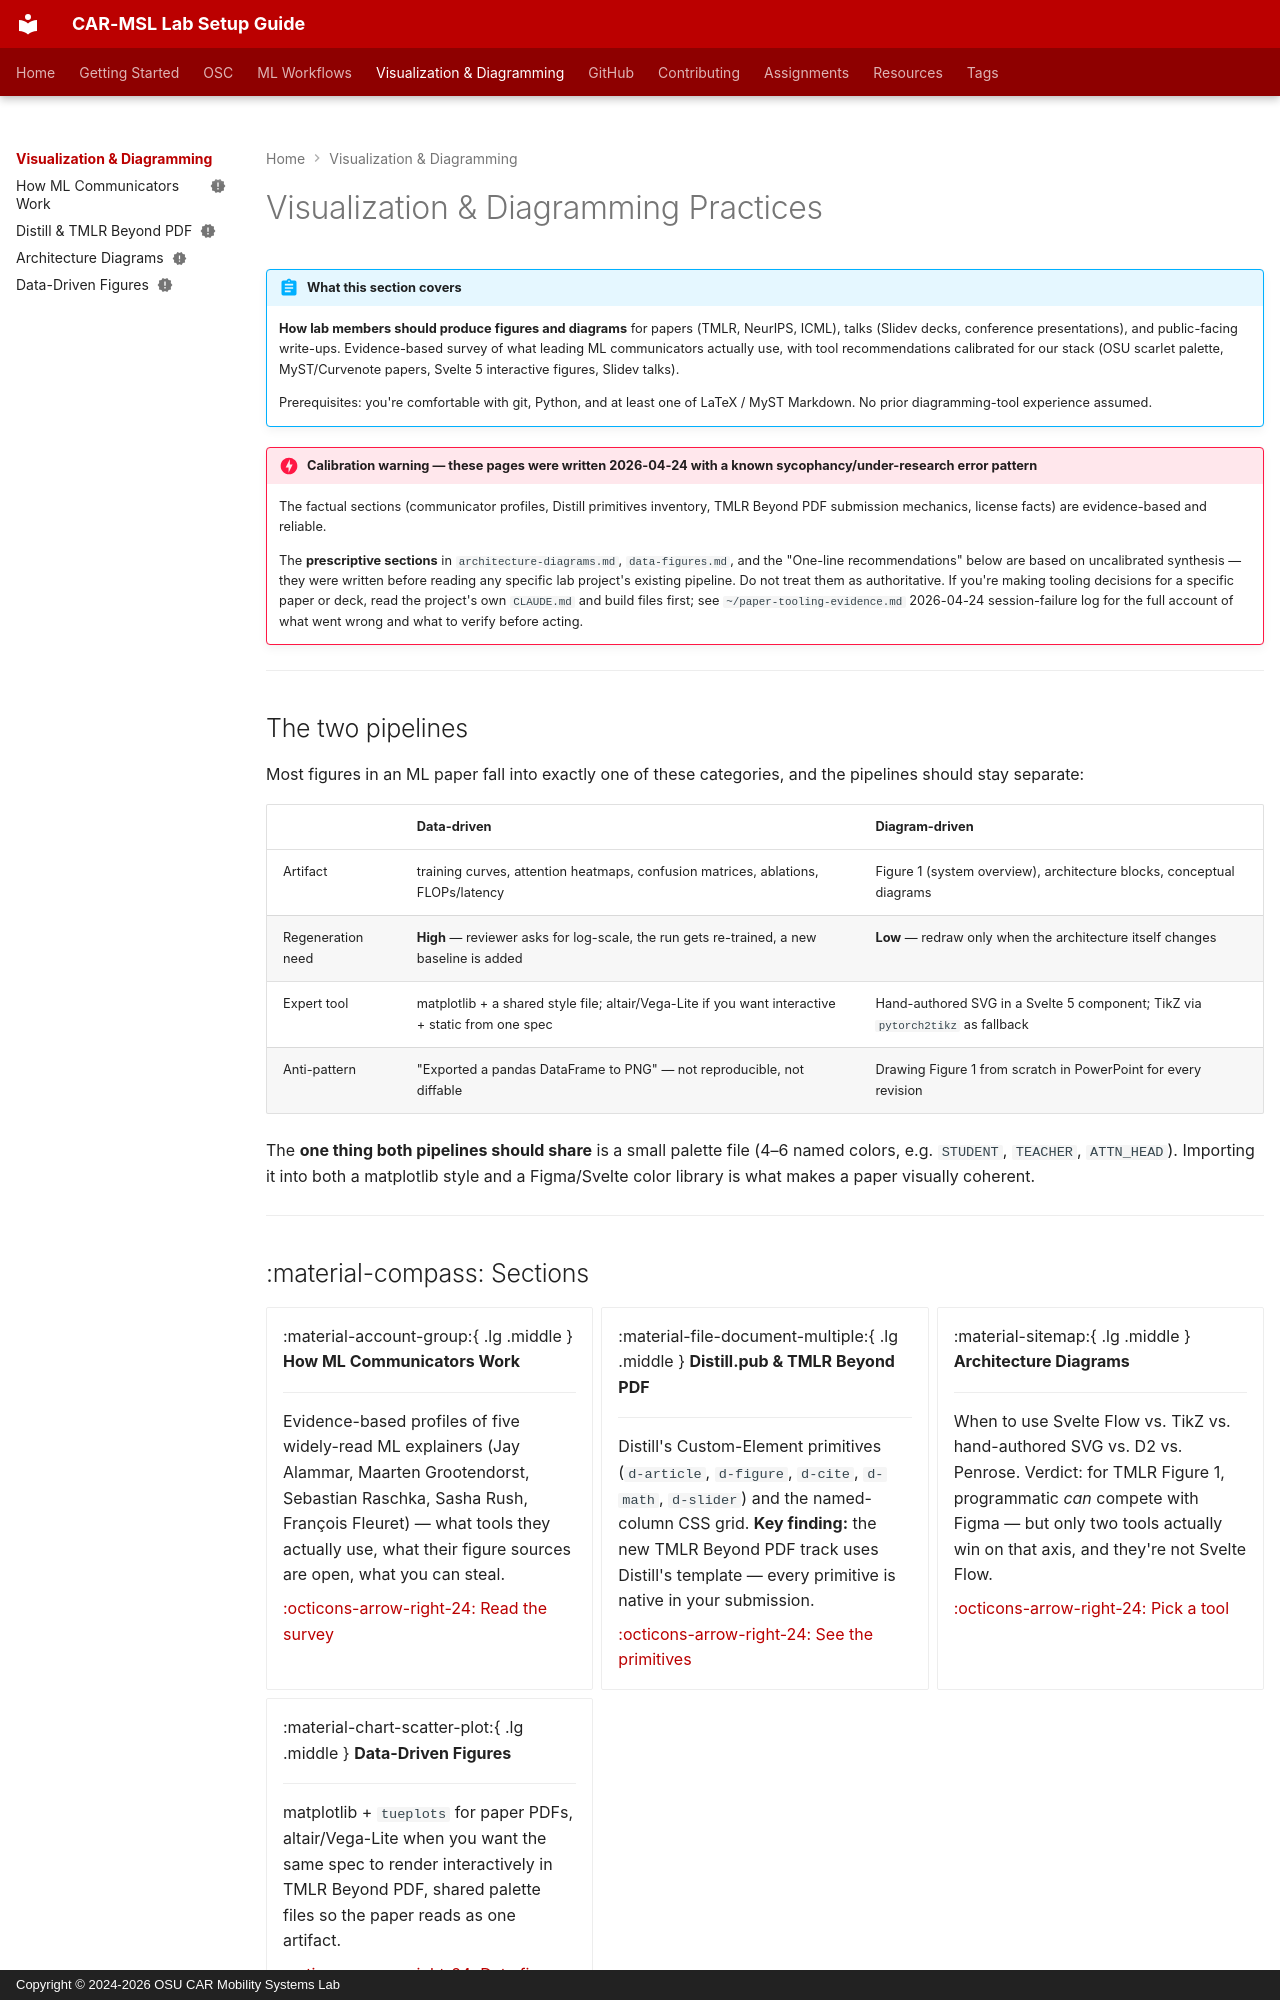

repository: frenken-lab/lab-docs · page: visualization/index.html · generator: mkdocs · copyright: Copyright © 2024-2026 OSU CAR Mobility Systems Lab

---
hide:
  - toc
tags:
  - Visualization
  - Research Communication
  - Diagrams
---
<!-- last-reviewed: 2026-04-24 -->
# Visualization & Diagramming Practices

!!! abstract "What this section covers"
    **How lab members should produce figures and diagrams** for papers (TMLR, NeurIPS, ICML), talks (Slidev decks, conference presentations), and public-facing write-ups. Evidence-based survey of what leading ML communicators actually use, with tool recommendations calibrated for our stack (OSU scarlet palette, MyST/Curvenote papers, Svelte 5 interactive figures, Slidev talks).

    Prerequisites: you're comfortable with git, Python, and at least one of LaTeX / MyST Markdown. No prior diagramming-tool experience assumed.

!!! danger "Calibration warning — these pages were written 2026-04-24 with a known sycophancy/under-research error pattern"
    The factual sections (communicator profiles, Distill primitives inventory, TMLR Beyond PDF submission mechanics, license facts) are evidence-based and reliable.

    The **prescriptive sections** in `architecture-diagrams.md`, `data-figures.md`, and the "One-line recommendations" below are based on uncalibrated synthesis — they were written before reading any specific lab project's existing pipeline. Do not treat them as authoritative. If you're making tooling decisions for a specific paper or deck, read the project's own `CLAUDE.md` and build files first; see `~/paper-tooling-evidence.md` 2026-04-24 session-failure log for the full account of what went wrong and what to verify before acting.

---

## The two pipelines

Most figures in an ML paper fall into exactly one of these categories, and the pipelines should stay separate:

| | **Data-driven** | **Diagram-driven** |
|---|---|---|
| Artifact | training curves, attention heatmaps, confusion matrices, ablations, FLOPs/latency | Figure 1 (system overview), architecture blocks, conceptual diagrams |
| Regeneration need | **High** — reviewer asks for log-scale, the run gets re-trained, a new baseline is added | **Low** — redraw only when the architecture itself changes |
| Expert tool | matplotlib + a shared style file; altair/Vega-Lite if you want interactive + static from one spec | Hand-authored SVG in a Svelte 5 component; TikZ via `pytorch2tikz` as fallback |
| Anti-pattern | "Exported a pandas DataFrame to PNG" — not reproducible, not diffable | Drawing Figure 1 from scratch in PowerPoint for every revision |

The **one thing both pipelines should share** is a small palette file (4–6 named colors, e.g. `STUDENT`, `TEACHER`, `ATTN_HEAD`). Importing it into both a matplotlib style and a Figma/Svelte color library is what makes a paper visually coherent.

---

## :material-compass: Sections

<div class="grid cards" markdown>

-   :material-account-group:{ .lg .middle } **How ML Communicators Work**

    ---

    Evidence-based profiles of five widely-read ML explainers (Jay Alammar, Maarten Grootendorst, Sebastian Raschka, Sasha Rush, François Fleuret) — what tools they actually use, what their figure sources are open, what you can steal.

    [:octicons-arrow-right-24: Read the survey](communicators.md)

-   :material-file-document-multiple:{ .lg .middle } **Distill.pub & TMLR Beyond PDF**

    ---

    Distill's Custom-Element primitives (`d-article`, `d-figure`, `d-cite`, `d-math`, `d-slider`) and the named-column CSS grid. **Key finding:** the new TMLR Beyond PDF track uses Distill's template — every primitive is native in your submission.

    [:octicons-arrow-right-24: See the primitives](distill-and-tmlr.md)

-   :material-sitemap:{ .lg .middle } **Architecture Diagrams**

    ---

    When to use Svelte Flow vs. TikZ vs. hand-authored SVG vs. D2 vs. Penrose. Verdict: for TMLR Figure 1, programmatic *can* compete with Figma — but only two tools actually win on that axis, and they're not Svelte Flow.

    [:octicons-arrow-right-24: Pick a tool](architecture-diagrams.md)

-   :material-chart-scatter-plot:{ .lg .middle } **Data-Driven Figures**

    ---

    matplotlib + `tueplots` for paper PDFs, altair/Vega-Lite when you want the same spec to render interactively in TMLR Beyond PDF, shared palette files so the paper reads as one artifact.

    [:octicons-arrow-right-24: Data figures](data-figures.md)

</div>

---
